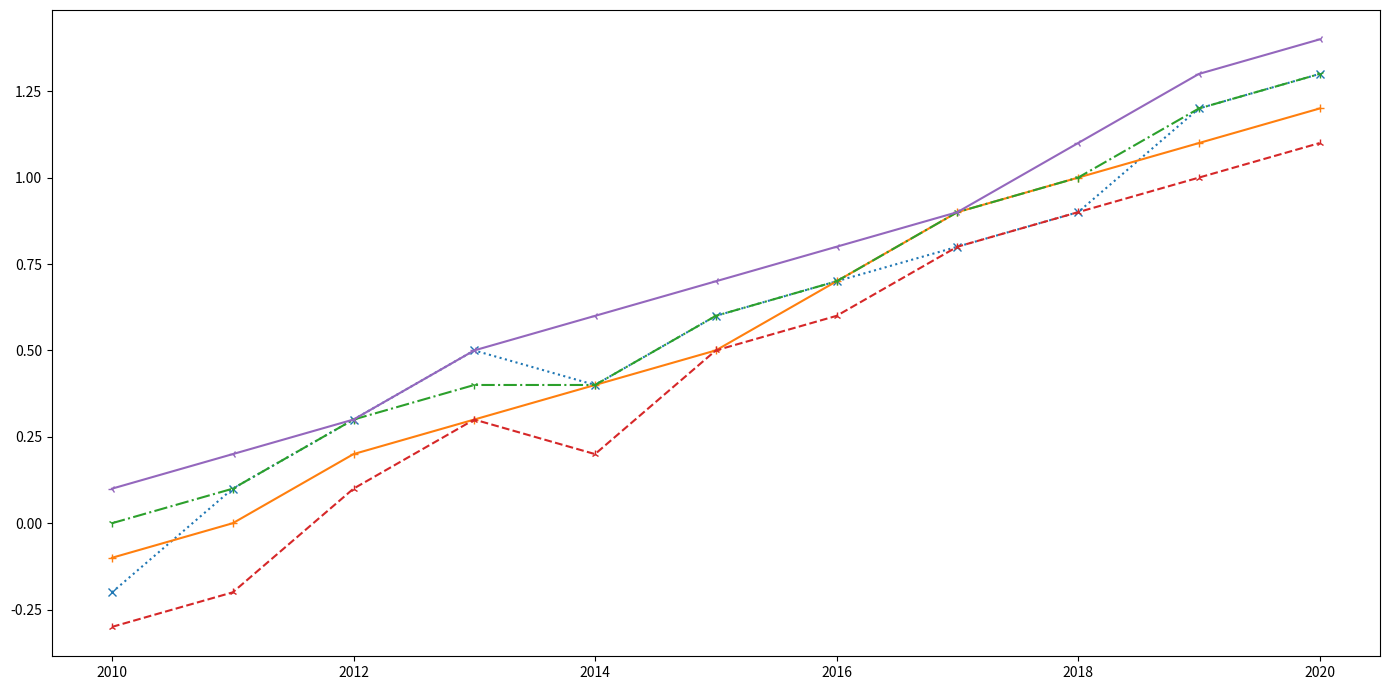

The script that saved this image:
import matplotlib.pyplot as plt
import numpy as np

years = np.arange(2010, 2021)
asia_temp = [-0.2, 0.1, 0.3, 0.5, 0.4, 0.6, 0.7, 0.8, 0.9, 1.2, 1.3]
europe_temp = [-0.1, 0.0, 0.2, 0.3, 0.4, 0.5, 0.7, 0.9, 1.0, 1.1, 1.2]
africa_temp = [0.0, 0.1, 0.3, 0.4, 0.4, 0.6, 0.7, 0.9, 1.0, 1.2, 1.3]
north_america_temp = [-0.3, -0.2, 0.1, 0.3, 0.2, 0.5, 0.6, 0.8, 0.9, 1.0, 1.1]
south_america_temp = [0.1, 0.2, 0.3, 0.5, 0.6, 0.7, 0.8, 0.9, 1.1, 1.3, 1.4]

fig, ax = plt.subplots(figsize=(14, 7))

ax.plot(years, asia_temp, marker='x', linestyle=':', linewidth=1.5)
ax.plot(years, europe_temp, marker='+', linestyle='-', linewidth=1.5)
ax.plot(years, africa_temp, marker='1', linestyle='-.', linewidth=1.5)
ax.plot(years, north_america_temp, marker='2', linestyle='--', linewidth=1.5)
ax.plot(years, south_america_temp, marker='3', linestyle='-', linewidth=1.5)

ax.grid(visible=False, which='both')

plt.tight_layout()
plt.show()
